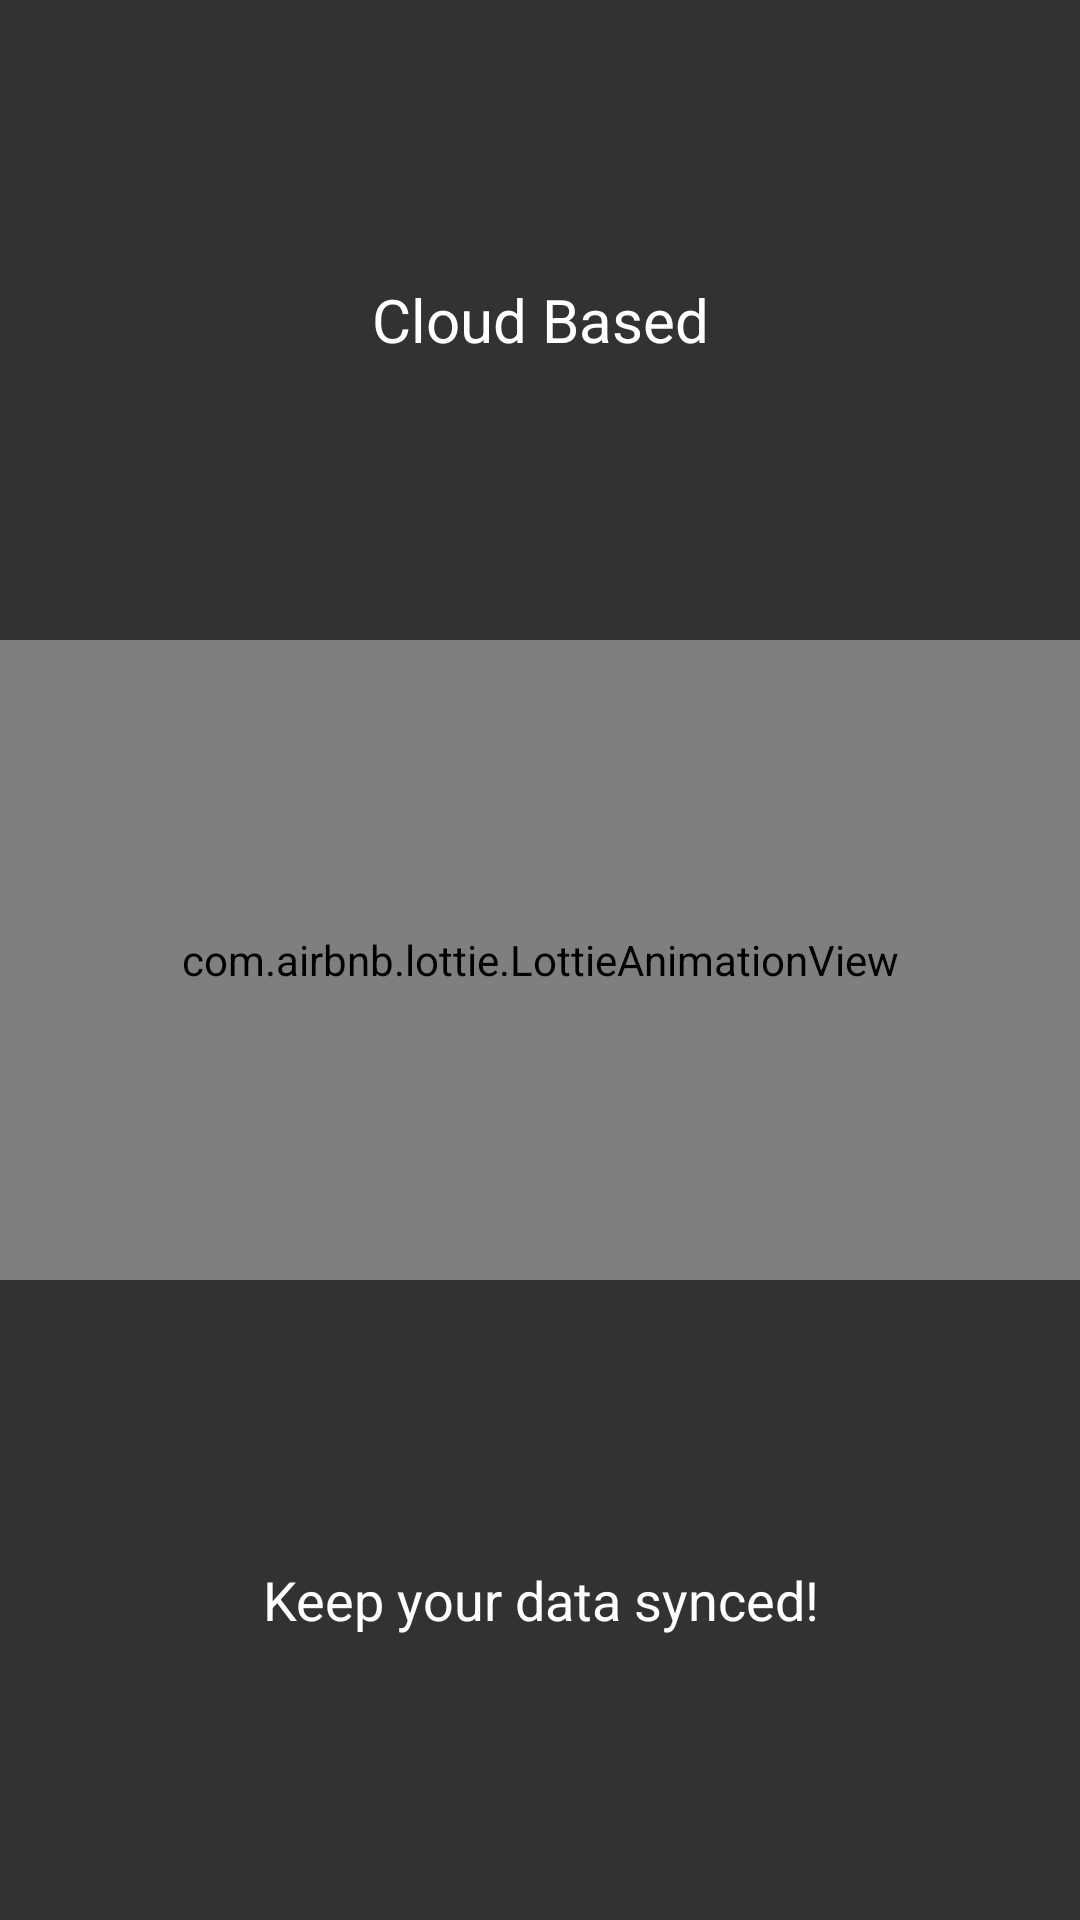

Produce the Android XML layout that renders to this screen, including the resource entries it uses.
<!-- AndroidManifest.xml: application theme AppTheme -->
<!-- res/layout/slide_three.xml -->
<?xml version="1.0" encoding="utf-8"?>
<LinearLayout xmlns:android="http://schemas.android.com/apk/res/android"
    xmlns:app="http://schemas.android.com/apk/res-auto"
    xmlns:tools="http://schemas.android.com/tools"
    android:layout_width="match_parent"
    android:layout_height="match_parent"
    android:background="#323232"
    android:orientation="vertical"
    android:weightSum="3">

    <TextView
        fontPath="fonts/SanFranciscoDisplay-Thin.ttf"
        android:layout_width="match_parent"
        android:layout_height="0dp"
        android:layout_weight="1"
        android:gravity="center"
        android:padding="16dp"
        android:text="Cloud Based"
        android:textColor="@android:color/white"
        android:textSize="20sp"
        tools:ignore="MissingPrefix" />

    <com.airbnb.lottie.LottieAnimationView
        android:id="@+id/slideThreeAnimation"
        android:layout_width="match_parent"
        android:layout_height="0dp"
        android:layout_weight="1"
        app:lottie_fileName="animations/cloud_sync.json" />

    <TextView
        fontPath="fonts/SanFranciscoDisplay-Thin.ttf"
        android:layout_width="match_parent"
        android:layout_height="0dp"
        android:layout_weight="1"
        android:gravity="center"
        android:padding="16dp"
        android:text="Keep your data synced!"
        android:textColor="@android:color/white"
        android:textSize="18sp"
        tools:ignore="MissingPrefix" />

</LinearLayout>
<!-- resources referenced by this layout -->
<resources>
  <style name="AppTheme" parent="Theme.Design.Light">
          
          <item name="colorPrimary">@color/colorPrimary</item>
          <item name="colorPrimaryDark">@color/colorPrimaryDark</item>
          <item name="colorAccent">@color/colorAccent</item>
          <item name="fontPath">fonts/SanFranciscoDisplay-Thin.ttf</item>
      </style>
  <color name="colorPrimary">#FAFAFA</color>
  <color name="colorPrimaryDark">#F5F5F5</color>
  <color name="colorAccent">#3B5998</color>
</resources>
